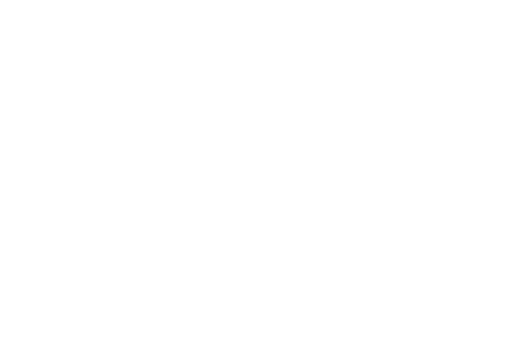
t = 0.00 s
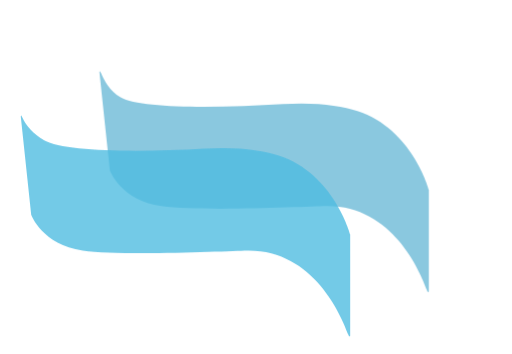
t = 0.35 s
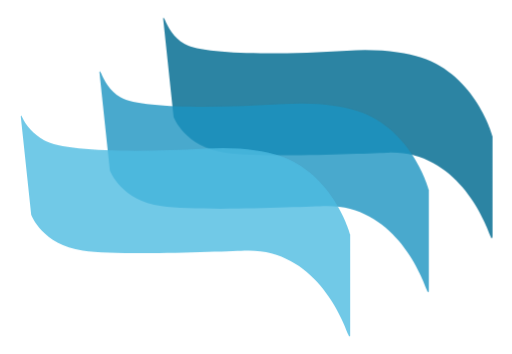
t = 0.65 s
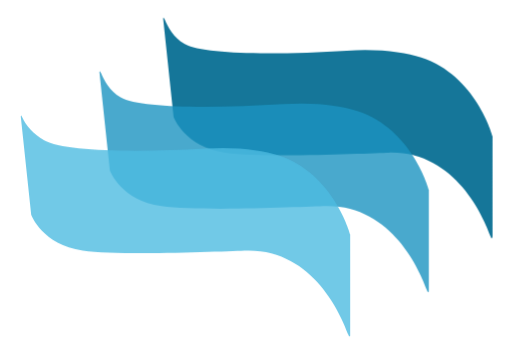
t = 1.00 s
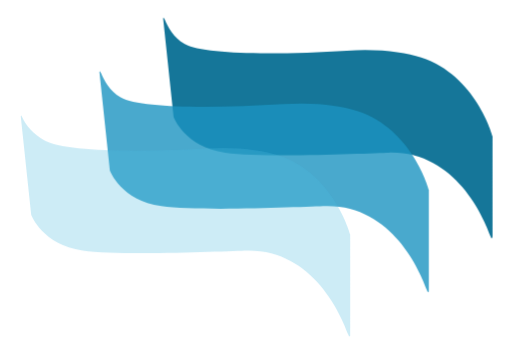
t = 1.35 s
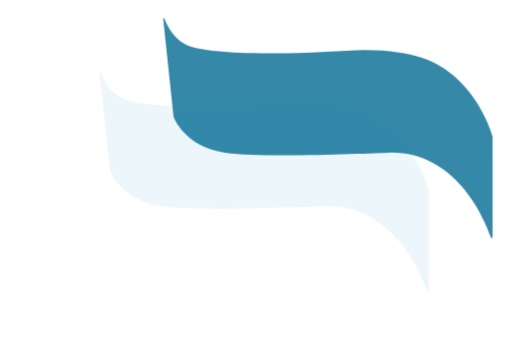
t = 1.65 s

The animated SVG that drew these frames (rendered in a browser with its animation timeline set to each time). Animation: 3 CSS @keyframes rules; one cycle of 2.00 s, repeats indefinitely.

﻿<svg xmlns="http://www.w3.org/2000/svg" xmlns:xlink="http://www.w3.org/1999/xlink" width="260" height="180" viewBox="0 0 260.00 180.00">
  <defs>
    <style>
      #loader-bcwall {animation: bcwall 2s ease infinite;}
      #loader-mcwall {animation: mcwall 2s ease infinite;}
      #loader-fcwall {animation: fcwall 2s ease infinite;}
      @keyframes bcwall {
        0% {opacity: 0;}
        20% {opacity: 0;}
        40% {opacity: 1;}
        80% {opacity: 1;}
        100% {opacity: 0;}
      }
      @keyframes mcwall {
        0% {opacity: 0;}
        10% {opacity: 0;}
        30% {opacity: 1;}
        70% {opacity: 1;}
        90% {opacity: 0;}
        100% {opacity: 0;}
      }
      @keyframes fcwall {
        0% {opacity: 0;}
        20% {opacity: 1;}
        60% {opacity: 1;}
        80% {opacity: 0;}
        100% {opacity: 0;}
      }
    </style>
  </defs>
  <g id="loader-bcwall">
	  <path style="fill:#157699;" d="M 250.268,119.89L 250.268,69.3026C 250.268,69.3026 241.884,38.3601 213.985,29.2913C 205.626,26.5783 193.221,24.7016 176.165,25.7355C 143.035,27.7578 103.673,28.1618 93.5401,22.2948C 87.8621,19.0148 85.2316,13.7451 83.5916,9.95906C 82.7575,8.0193 82.7835,9.58545 82.7835,9.58545L 88.075,59.4605C 88.075,59.4605 93.766,74.7613 114.297,77.6046C 134.861,80.4415 190.369,77.7632 197.587,77.6046C 231.416,76.8552 245.698,110.439 249.35,120.47C 249.875,121.899 250.268,120.939 250.268,119.89 Z " />
  </g>
	<g id="loader-mcwall">
		<path style="fill:#1B94C0;opacity:0.8;" d="M 217.877,148.213L 217.877,96.5133C 217.877,96.5133 209.488,65.5752 181.593,56.4999C 173.23,53.7912 160.821,51.9101 143.767,52.9484C 110.639,54.9641 71.2795,55.3704 61.1442,49.5099C 55.4705,46.2364 52.8357,40.9602 51.2,37.1676C 50.3594,35.23 50.3855,36.794 50.3855,36.794L 55.6812,86.6669C 55.6812,86.6669 61.3701,101.981 81.9101,104.815C 102.465,107.657 157.971,104.974 165.195,104.815C 199.02,104.068 213.304,137.645 216.956,147.681C 217.481,149.115 217.877,148.213 217.877,148.213 Z "/>
	</g>
	<g id="loader-fcwall">
		<path style="fill:#4DBBE1;opacity:0.8;" d="M 177.889,170.79L 177.889,119.081C 177.889,119.081 169.5,88.1409 141.607,79.0808C 133.249,76.3591 120.848,74.478 103.788,75.525C 70.6535,77.5321 32.4777,77.2258 22.3489,71.3783C 16.6687,68.0853 12.85,63.5216 11.2144,59.742C 10.376,57.8088 10.4107,59.3663 10.4107,59.3663L 15.6999,109.239C 15.6999,109.239 21.3932,124.538 41.931,127.392C 62.4862,130.227 117.992,127.54 125.214,127.392C 159.039,126.647 173.317,160.216 176.977,170.244C 177.492,171.676 177.889,170.79 177.889,170.79 Z "/>
	</g>
</svg>
